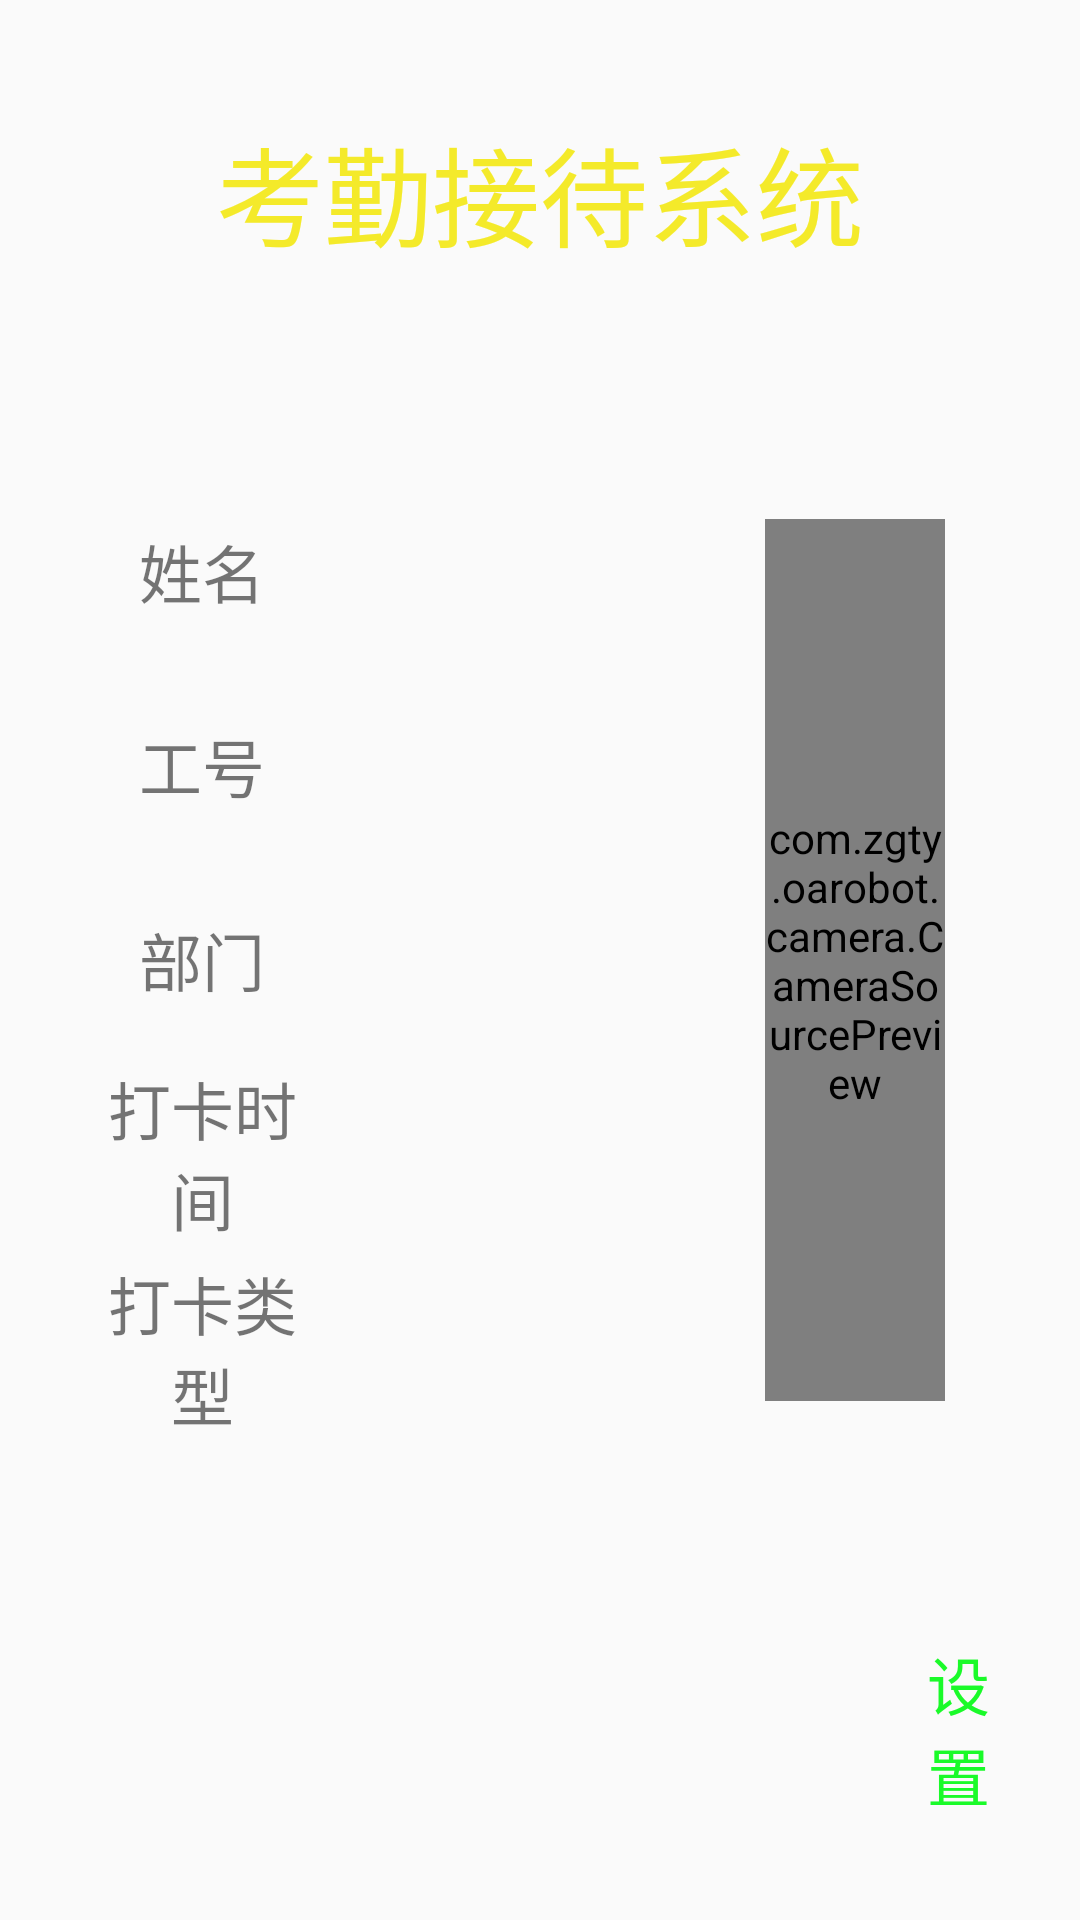

Reconstruct the res/layout file that produces this screen, plus the resources it refers to.
<!-- AndroidManifest.xml: application theme AppTheme -->
<!-- res/layout/activity_main_n.xml -->
<?xml version="1.0" encoding="utf-8"?>

<LinearLayout xmlns:android="http://schemas.android.com/apk/res/android"
    xmlns:app="http://schemas.android.com/apk/res-auto"
    xmlns:tools="http://schemas.android.com/tools"
    android:id="@+id/oa_robot_ll"
    android:layout_width="match_parent"
    android:layout_height="match_parent"
    android:background="@mipmap/background13"
    android:orientation="vertical">

    <RelativeLayout
        android:layout_width="match_parent"
        android:layout_height="0dp"
        android:layout_weight="2">

        <TextView
            android:id="@+id/mode_name"
            android:layout_width="wrap_content"
            android:layout_height="match_parent"
            android:layout_centerInParent="true"
            android:gravity="center"
            android:text="@string/oa_mode_name"
            android:textColor="@color/yellowText"
            android:textSize="@dimen/main_type_size" />

        <TextView
            android:id="@+id/waiting_text"
            android:layout_width="wrap_content"
            android:layout_height="match_parent"
            android:layout_alignParentEnd="true"
            android:layout_alignParentRight="true"
            android:layout_marginEnd="@dimen/activity_main_padding"
            android:layout_marginRight="@dimen/activity_main_padding"
            android:gravity="center"
            android:text="正在为您联系中，已等待1秒"
            android:textSize="@dimen/edit_text_size"
            android:visibility="gone" />

        <TextView
            android:id="@+id/change_mode"
            android:layout_width="wrap_content"
            android:layout_height="match_parent"
            android:layout_marginEnd="@dimen/activity_main_padding"
            android:layout_marginRight="@dimen/activity_main_padding"
            android:clickable="true"
            android:drawableEnd="@mipmap/change48"
            android:drawableRight="@mipmap/change48"
            android:focusable="true"
            android:gravity="center"
            android:text="@string/mode_change"
            android:textColor="@color/greenText"
            android:textSize="18sp"
            android:visibility="gone" />
    </RelativeLayout>

    <LinearLayout
        android:layout_width="match_parent"
        android:layout_height="0dp"
        android:layout_weight="6">

        <LinearLayout
            android:layout_width="0dp"
            android:layout_height="match_parent"
            android:layout_margin="@dimen/activity_main_padding"
            android:layout_weight="5"
            android:orientation="vertical">

            <LinearLayout
                android:layout_width="match_parent"
                android:layout_height="0dp"
                android:layout_weight="1"
                android:orientation="horizontal">

                <TextView
                    style="@style/AppTextView4"
                    android:text="@string/name_staff" />

                <TextView
                    android:id="@+id/name_staff"
                    style="@style/AppTextView4"
                    android:textColor="@color/greenText" />
            </LinearLayout>

            <LinearLayout
                android:layout_width="match_parent"
                android:layout_height="0dp"
                android:layout_weight="1"
                android:orientation="horizontal">

                <TextView
                    style="@style/AppTextView4"
                    android:text="@string/id_staff" />

                <TextView
                    android:id="@+id/id_staff"
                    style="@style/AppTextView4" />
            </LinearLayout>

            <LinearLayout
                android:layout_width="match_parent"
                android:layout_height="0dp"
                android:layout_weight="1"
                android:orientation="horizontal">

                <TextView
                    style="@style/AppTextView4"
                    android:text="@string/name_part" />

                <TextView
                    android:id="@+id/name_part"
                    style="@style/AppTextView4" />
            </LinearLayout>

            <LinearLayout
                android:layout_width="match_parent"
                android:layout_height="0dp"
                android:layout_weight="1"
                android:orientation="horizontal">

                <TextView
                    style="@style/AppTextView4"
                    android:text="@string/sign_up_time" />

                <TextView
                    android:id="@+id/sign_up_time"
                    style="@style/AppTextView4"
                    android:textColor="@color/yellowText" />
            </LinearLayout>


            <LinearLayout
                android:layout_width="match_parent"
                android:layout_height="0dp"
                android:layout_weight="1"
                android:orientation="horizontal">

                <TextView
                    style="@style/AppTextView4"
                    android:text="@string/sign_up_type" />

                <TextView
                    android:id="@+id/station_state"
                    style="@style/AppTextView4"
                    android:textColor="@color/redText" />
            </LinearLayout>
        </LinearLayout>

        <LinearLayout
            android:layout_width="0dp"
            android:layout_height="match_parent"
            android:layout_margin="@dimen/photo_main_padding"
            android:layout_weight="2"
            android:orientation="vertical">

            <com.zgty.oarobot.camera.CameraSourcePreview
                android:id="@+id/preview"
                android:layout_width="match_parent"
                android:layout_height="0dp"
                android:layout_weight="4">

                <com.zgty.oarobot.camera.GraphicOverlay
                    android:id="@+id/faceOverlay"
                    android:visibility="gone"
                    android:layout_width="match_parent"
                    android:layout_height="match_parent" />

            </com.zgty.oarobot.camera.CameraSourcePreview>

            <RatingBar
                android:id="@+id/rb_normal"
                style="@style/roomRatingBar"
                android:layout_width="wrap_content"
                android:layout_height="wrap_content"
                android:layout_gravity="left"
                android:layout_margin="0dp"
                android:visibility="gone"
                android:layout_weight="1"
                android:numStars="3" />
        </LinearLayout>
    </LinearLayout>

    <LinearLayout
        android:layout_width="match_parent"
        android:layout_height="0dp"
        android:layout_weight="2">

        <LinearLayout
            android:layout_width="0dp"
            android:layout_height="match_parent"
            android:layout_weight="5"
            android:orientation="vertical">

            <TextView
                android:id="@+id/robot_speak_text"
                android:layout_width="match_parent"
                android:layout_height="0dp"
                android:layout_weight="5"
                android:gravity="center"
                android:textColor="@color/colorAccent"
                android:textSize="@dimen/dialog_text_size" />

            <TextView
                android:id="@+id/robot_state_text"
                android:layout_width="match_parent"
                android:layout_height="0dp"
                android:layout_marginLeft="@dimen/staff_item_height"
                android:layout_weight="2"
                android:textColor="@color/grey4Text"
                android:textSize="26sp" />
        </LinearLayout>


        <TextView
            android:id="@+id/setting_main"
            android:layout_width="0dp"
            android:layout_height="match_parent"
            android:layout_weight="1"
            android:clickable="true"
            android:drawableRight="@mipmap/goto48"
            android:gravity="center_vertical|right"
            android:paddingRight="@dimen/activity_setting_padding"
            android:text="@string/setting_type"
            android:textColor="@color/greenText"
            android:textSize="@dimen/edit_text_size" />
    </LinearLayout>

</LinearLayout>
<!-- resources referenced by this layout -->
<resources>
  <color name="colorAccent">#FF4081</color>
  <color name="greenText">#1afa29</color>
  <color name="grey4Text">#bfbfbf</color>
  <color name="redText">#d81e06</color>
  <color name="yellowText">#f4ea2a</color>
  <dimen name="activity_main_padding">30dp</dimen>
  <dimen name="activity_setting_padding">30dp</dimen>
  <dimen name="dialog_text_size">36sp</dimen>
  <dimen name="edit_text_size">21sp</dimen>
  <dimen name="main_type_size">36sp</dimen>
  <dimen name="photo_main_padding">45dp</dimen>
  <dimen name="staff_item_height">80dp</dimen>
  <string name="id_staff">工号</string>
  <string name="mode_change">模式切换</string>
  <string name="name_part">部门</string>
  <string name="name_staff">姓名</string>
  <string name="oa_mode_name">考勤接待系统</string>
  <string name="setting_type">设置</string>
  <string name="sign_up_time">打卡时间</string>
  <string name="sign_up_type">打卡类型</string>
  <style name="AppTextView4">
          <item name="android:layout_width">0dp</item>
          <item name="android:layout_height">match_parent</item>
          <item name="android:layout_weight">1</item>
          <item name="android:gravity">center</item>
          <item name="android:textSize">@dimen/edit_text_size</item>
      </style>
  <style name="roomRatingBar" parent="@android:style/Widget.RatingBar">
          <item name="android:progressDrawable">@drawable/ratingbar_full</item>
          <item name="android:minHeight">24dip</item>
          <item name="android:maxHeight">60dip</item>
      </style>
  <style name="AppTheme" parent="Theme.AppCompat.Light.DarkActionBar">
          
          <item name="colorPrimary">@color/colorPrimary</item>
          <item name="colorPrimaryDark">@color/colorPrimaryDark</item>
          <item name="colorAccent">@color/colorAccent</item>
      </style>
  <!-- drawable ratingbar_full (drawable) -->
  <?xml version="1.0" encoding="utf-8"?>
  
  <layer-list xmlns:android="http://schemas.android.com/apk/res/android">
      <item android:id="@android:id/background"
          android:drawable="@mipmap/smile0" />
      <item android:id="@android:id/secondaryProgress"
          android:drawable="@mipmap/smile0" />
      <item android:id="@android:id/progress"
          android:drawable="@mipmap/smile2y" />
  </layer-list>
  <color name="colorPrimary">#3F51B5</color>
  <color name="colorPrimaryDark">#303F9F</color>
</resources>
